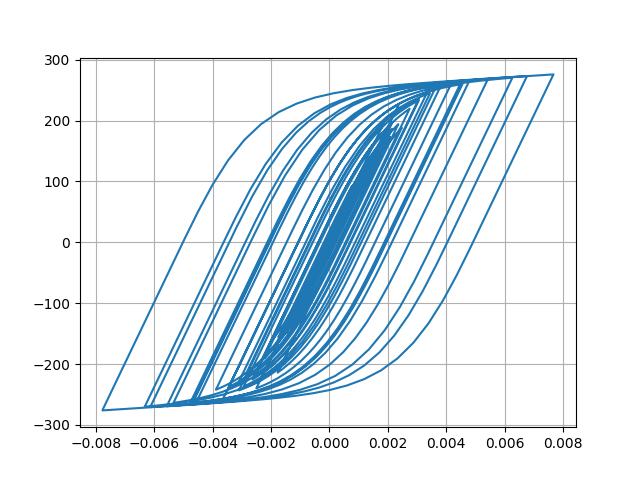

Values plotted in this chart, from the file beside it:
Desplacment, Force
0.0, 0.0
5.699290682314222e-07, 0.05699
2.5088633289723927e-06, 0.2509
6.334021239794387e-06, 0.6334
1.246617295780798e-05, 1.247
2.0839837313438228e-05, 2.084
3.0869298804879865e-05, 3.087
4.171436171158546e-05, 4.171
5.2567422367706904e-05, 5.256
6.290102132229633e-05, 6.289
7.250414208584207e-05, 7.249
8.131988671531452e-05, 8.129
8.925111550086395e-05, 8.922
9.61052363679803e-05, 9.606
0.0001017, 10.17
0.0001062, 10.61
0.0001097, 10.97
0.000113, 11.29
0.0001165, 11.64
0.0001208, 12.07
0.0001258, 12.57
0.000131, 13.09
0.0001356, 13.55
0.0001387, 13.86
0.0001394, 13.93
0.0001372, 13.71
0.000132, 13.18
0.0001237, 12.36
0.0001129, 11.27
9.995956262569114e-05, 9.983
8.548623817997032e-05, 8.536
6.989179743527859e-05, 6.976
5.3559802083627015e-05, 5.343
3.6764816688518e-05, 3.664
1.961450980171574e-05, 1.949
2.060658142423269e-06, 0.1932
-1.6284336541159058e-05, -1.641
-3.60926771817868e-05, -3.622
-5.820615194848411e-05, -5.833
-8.342722305884292e-05, -8.353
-0.0001121, -11.22
-0.0001442, -14.42
-0.0001789, -17.88
-0.0002151, -21.48
-0.0002511, -25.05
-0.0002851, -28.42
-0.0003153, -31.4
-0.0003401, -33.83
-0.0003586, -35.66
-0.0003712, -36.9
-0.0003791, -37.67
-0.000384, -38.15
-0.0003878, -38.52
-0.0003917, -38.9
-0.0003965, -39.37
-0.0004024, -39.94
-0.0004095, -40.64
-0.000418, -41.47
-0.0004282, -42.47
-0.00044, -43.61
... 2,941 more rows
